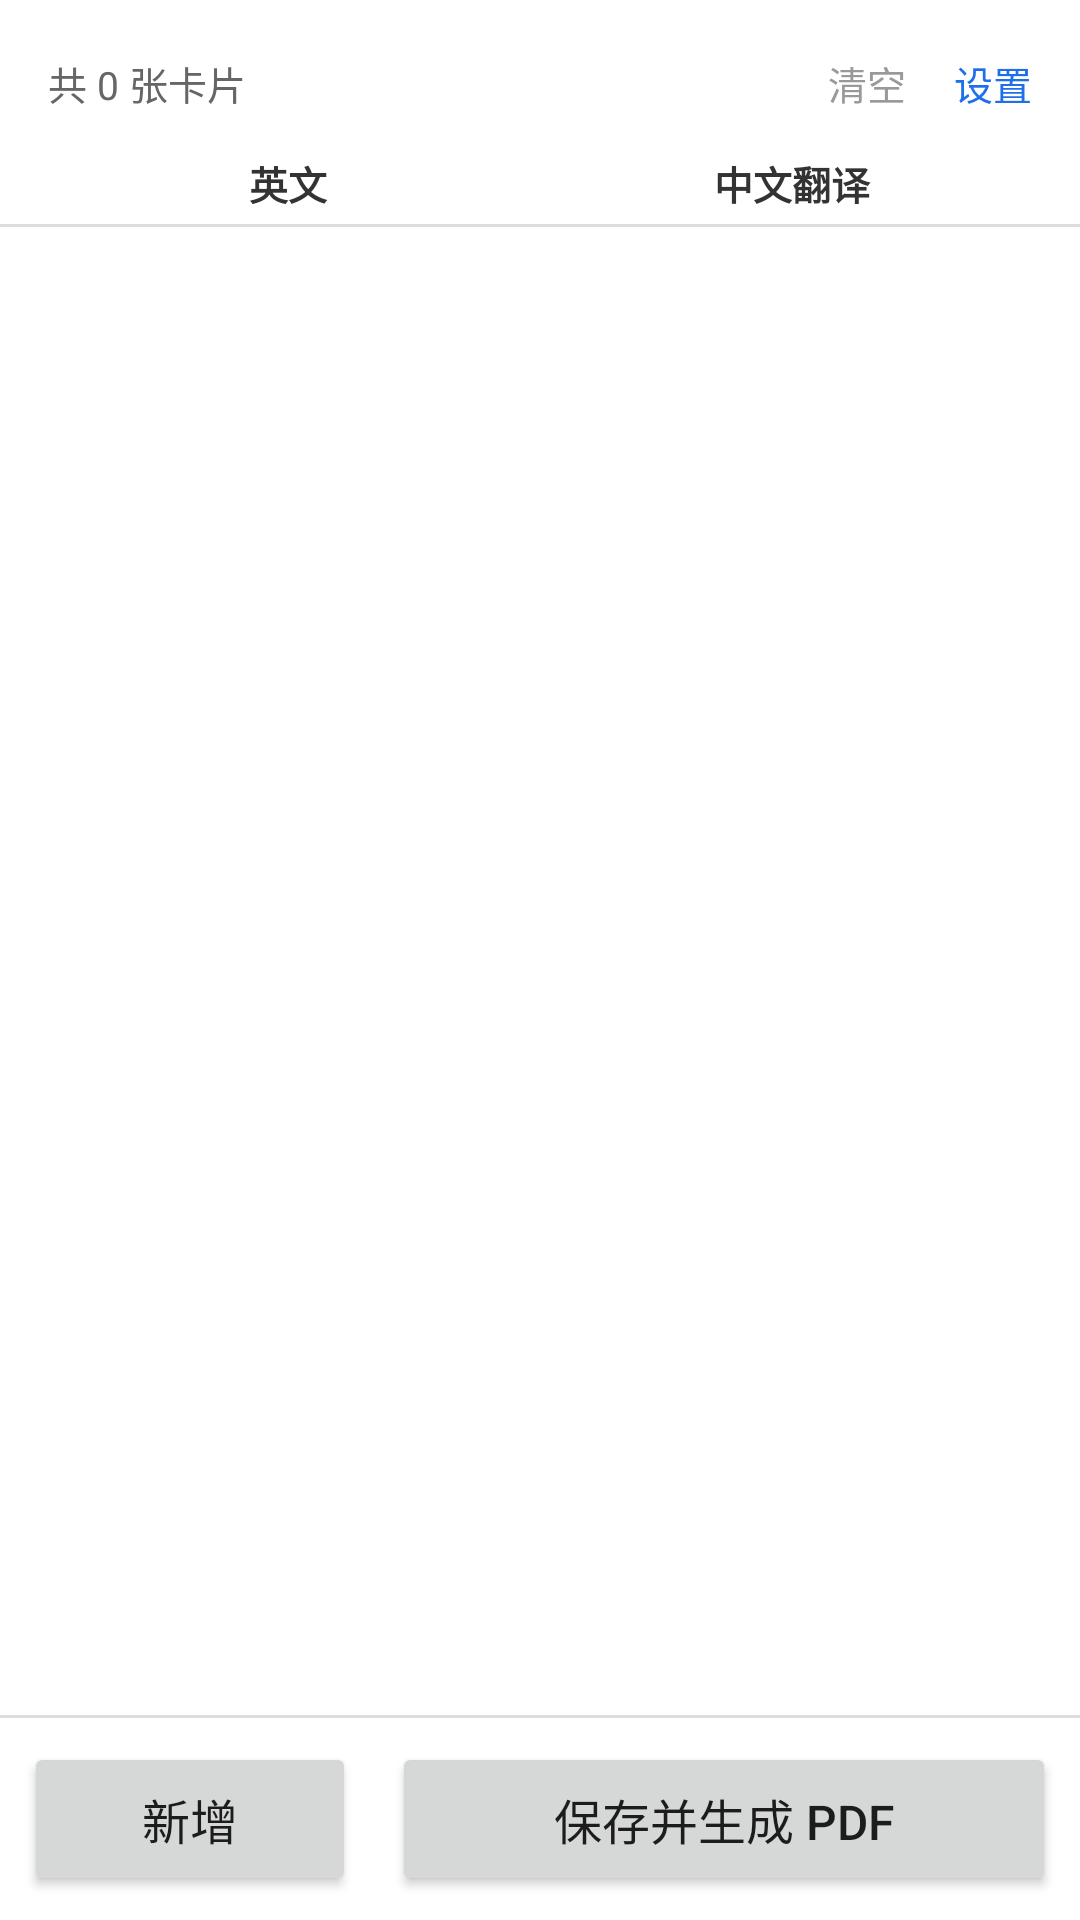

This screen was rendered from an Android layout file. Write that file and the resources it references.
<!-- AndroidManifest.xml: application theme AppTheme -->
<!-- res/layout/activity_main.xml -->
<?xml version="1.0" encoding="utf-8"?>
<FrameLayout xmlns:android="http://schemas.android.com/apk/res/android"
    android:id="@+id/rootContainer"
    android:layout_width="match_parent"
    android:layout_height="match_parent"
    android:background="#FFFFFF">

    
    <LinearLayout
        android:id="@+id/editorContainer"
        android:layout_width="match_parent"
        android:layout_height="match_parent"
        android:orientation="vertical">

        <LinearLayout
            android:layout_width="match_parent"
            android:layout_height="wrap_content"
            android:gravity="center_vertical"
            android:orientation="horizontal"
            android:paddingStart="16dp"
            android:paddingEnd="8dp"
            android:paddingTop="10dp"
            android:paddingBottom="6dp">

            <TextView
                android:id="@+id/tvCount"
                android:layout_width="0dp"
                android:layout_height="wrap_content"
                android:layout_weight="1"
                android:textColor="#666666"
                android:textSize="13sp"
                android:text="共 0 张卡片" />

            <TextView
                android:id="@+id/btnClear"
                android:layout_width="wrap_content"
                android:layout_height="wrap_content"
                android:padding="8dp"
                android:text="清空"
                android:textColor="#999999"
                android:textSize="13sp" />

            <TextView
                android:id="@+id/btnSettings"
                android:layout_width="wrap_content"
                android:layout_height="wrap_content"
                android:padding="8dp"
                android:text="设置"
                android:textColor="#1F6FEB"
                android:textSize="13sp" />
        </LinearLayout>

        <LinearLayout
            android:layout_width="match_parent"
            android:layout_height="wrap_content"
            android:orientation="horizontal"
            android:paddingStart="12dp"
            android:paddingEnd="12dp"
            android:paddingBottom="4dp">

            <TextView
                android:layout_width="0dp"
                android:layout_height="wrap_content"
                android:layout_weight="1"
                android:gravity="center"
                android:text="英文"
                android:textColor="#333333"
                android:textSize="13sp"
                android:textStyle="bold" />

            <TextView
                android:layout_width="0dp"
                android:layout_height="wrap_content"
                android:layout_weight="1"
                android:gravity="center"
                android:text="中文翻译"
                android:textColor="#333333"
                android:textSize="13sp"
                android:textStyle="bold" />
        </LinearLayout>

        <View
            android:layout_width="match_parent"
            android:layout_height="1dp"
            android:background="#DDDDDD" />

        
        <ScrollView
            android:id="@+id/scrollView"
            android:layout_width="match_parent"
            android:layout_height="0dp"
            android:layout_weight="1"
            android:fillViewport="true"
            android:scrollbars="vertical">

            <LinearLayout
                android:id="@+id/listContainer"
                android:layout_width="match_parent"
                android:layout_height="wrap_content"
                android:orientation="vertical" />
        </ScrollView>

        <View
            android:layout_width="match_parent"
            android:layout_height="1dp"
            android:background="#DDDDDD" />

        <LinearLayout
            android:layout_width="match_parent"
            android:layout_height="wrap_content"
            android:orientation="horizontal"
            android:padding="8dp">

            <Button
                android:id="@+id/btnAdd"
                android:layout_width="0dp"
                android:layout_height="wrap_content"
                android:layout_marginEnd="6dp"
                android:layout_weight="1"
                android:paddingTop="14dp"
                android:paddingBottom="14dp"
                android:text="新增"
                android:textSize="16sp" />

            <Button
                android:id="@+id/btnSavePdf"
                android:layout_width="0dp"
                android:layout_height="wrap_content"
                android:layout_marginStart="6dp"
                android:layout_weight="2"
                android:paddingTop="14dp"
                android:paddingBottom="14dp"
                android:text="保存并生成 PDF"
                android:textSize="16sp" />
        </LinearLayout>
    </LinearLayout>

    <TextView
        android:id="@+id/tvEmptyHint"
        android:layout_width="match_parent"
        android:layout_height="wrap_content"
        android:layout_gravity="center"
        android:gravity="center"
        android:padding="24dp"
        android:text="还没有卡片，点击【新增】开始录入"
        android:textColor="#999999"
        android:textSize="15sp"
        android:visibility="gone" />
</FrameLayout>
<!-- resources referenced by this layout -->
<resources>
  <style name="AppTheme" parent="Theme.MaterialComponents.Light.NoActionBar">
          <item name="colorPrimary">#1F6FEB</item>
          <item name="colorPrimaryDark">#14509E</item>
          <item name="colorAccent">#1F6FEB</item>
          <item name="android:windowBackground">#FFFFFF</item>
          <item name="android:statusBarColor">#FFFFFF</item>
          <item name="android:windowLightStatusBar">true</item>
      </style>
</resources>
